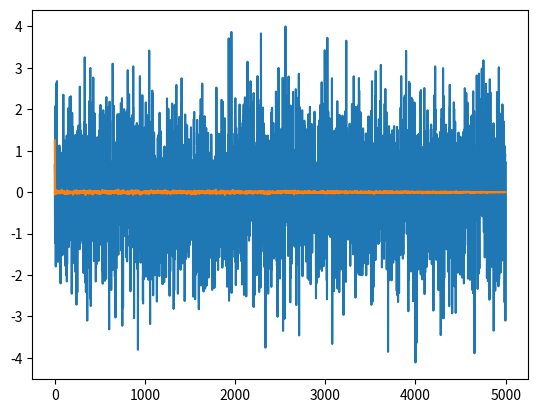

Recreate this plot in Python.
import numpy as np
import matplotlib.pyplot as plt
from scipy import signal
from scipy.fft import fft


def auto_corr(y):
    N=len(y)
    r=np.zeros(N)
    for k in range(N-1):
       for i in range(N-k):
            r[k] += y[i]*y[i+k]
    r=r/N
    return r

def PSD_gen(y):
    N=len(y)
    PSD=np.power(np.absolute(y),2)
    PSD=PSD/N
    return PSD

def ej_1():
    #1)
    L=5000

    n=np.linspace(0,L,L)

    x=np.random.normal(0,1,L)
    b=[1,0.5,0.25]
    a=[1]

    x_n=signal.lfilter(b,a,x)

    plt.plot(n,x_n)
    plt.show()
    
 
    r_x_n=auto_corr(x_n)
    plt.plot(n,r_x_n)
    plt.show()
    
    

ej_1()





